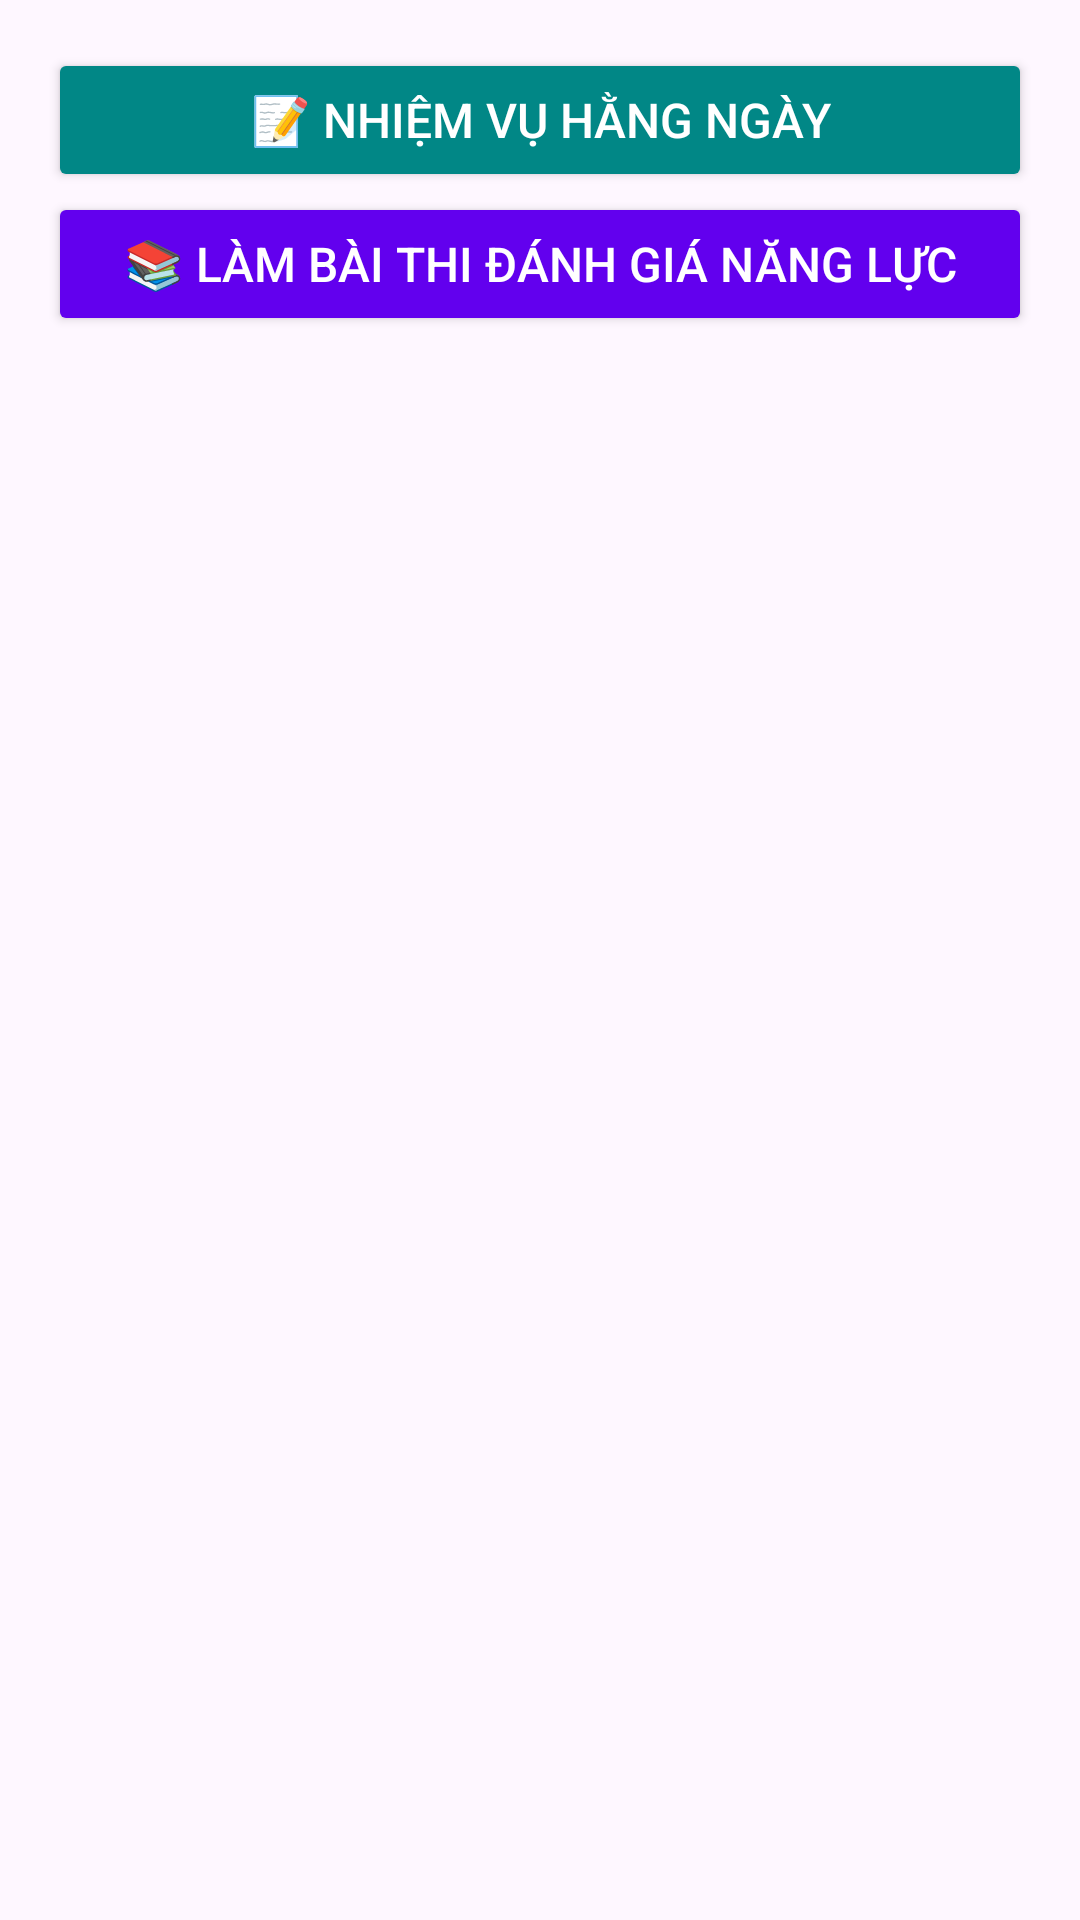

Produce the Android XML layout that renders to this screen, including the resource entries it uses.
<!-- AndroidManifest.xml: application theme Theme.LingoBuddy -->
<!-- res/layout/fragment_home.xml -->
<?xml version="1.0" encoding="utf-8"?>
<androidx.constraintlayout.widget.ConstraintLayout xmlns:android="http://schemas.android.com/apk/res/android"
    xmlns:app="http://schemas.android.com/apk/res-auto"
    xmlns:tools="http://schemas.android.com/tools"
    android:layout_width="match_parent"
    android:layout_height="match_parent"
    android:padding="16dp"
    tools:context=".ui.home.HomeFragment">

    <Button
        android:id="@+id/buttonDailyTask"
        android:layout_width="0dp"
        android:layout_height="wrap_content"
        android:backgroundTint="@color/teal_700"
        android:text="📝 Nhiệm vụ hằng ngày"
        android:textColor="@android:color/white"
        android:textSize="16sp"
        app:layout_constraintEnd_toEndOf="parent"
        app:layout_constraintHorizontal_bias="0.0"
        app:layout_constraintStart_toStartOf="parent"
        app:layout_constraintTop_toTopOf="parent" />

    <LinearLayout
        android:id="@+id/dailyTaskLayout"
        android:layout_width="0dp"
        android:layout_height="wrap_content"
        android:orientation="vertical"
        android:visibility="gone"
        android:padding="8dp"
        android:layout_marginTop="8dp"
        app:layout_constraintTop_toBottomOf="@id/buttonDailyTask"
        app:layout_constraintStart_toStartOf="parent"
        app:layout_constraintEnd_toEndOf="parent">

    </LinearLayout>

    <Button
        android:id="@+id/buttonTest"
        android:layout_width="0dp"
        android:layout_height="wrap_content"
        android:text="📚 Làm bài thi đánh giá năng lực"
        android:backgroundTint="@color/purple_500"
        android:textColor="@android:color/white"
        android:textSize="16sp"
        android:layout_marginBottom="16dp"
        app:layout_constraintTop_toBottomOf="@id/dailyTaskLayout"
        app:layout_constraintStart_toStartOf="parent"
        app:layout_constraintEnd_toEndOf="parent" />

    <androidx.recyclerview.widget.RecyclerView
        android:id="@+id/recyclerView"
        android:layout_width="match_parent"
        android:layout_height="0dp"
        android:padding="8dp"
        app:layout_constraintBottom_toBottomOf="parent"
        app:layout_constraintTop_toBottomOf="@id/buttonTest" />

</androidx.constraintlayout.widget.ConstraintLayout>
<!-- resources referenced by this layout -->
<resources>
  <style name="Theme.LingoBuddy" parent="Theme.Material3.DayNight.NoActionBar">
          <item name="colorPrimary">@color/blue</item>
          <item name="colorPrimaryVariant">@color/blue</item>
          <item name="colorOnPrimary">@color/black</item>
      </style>
  <!-- not gathered from this repository: default colours our renderer supplied (Android Studio template values) -->
  <color name="purple_500">#FF6200EE</color>
  <color name="teal_700">#FF018786</color>
  <color name="black">#FF000000</color>
</resources>
